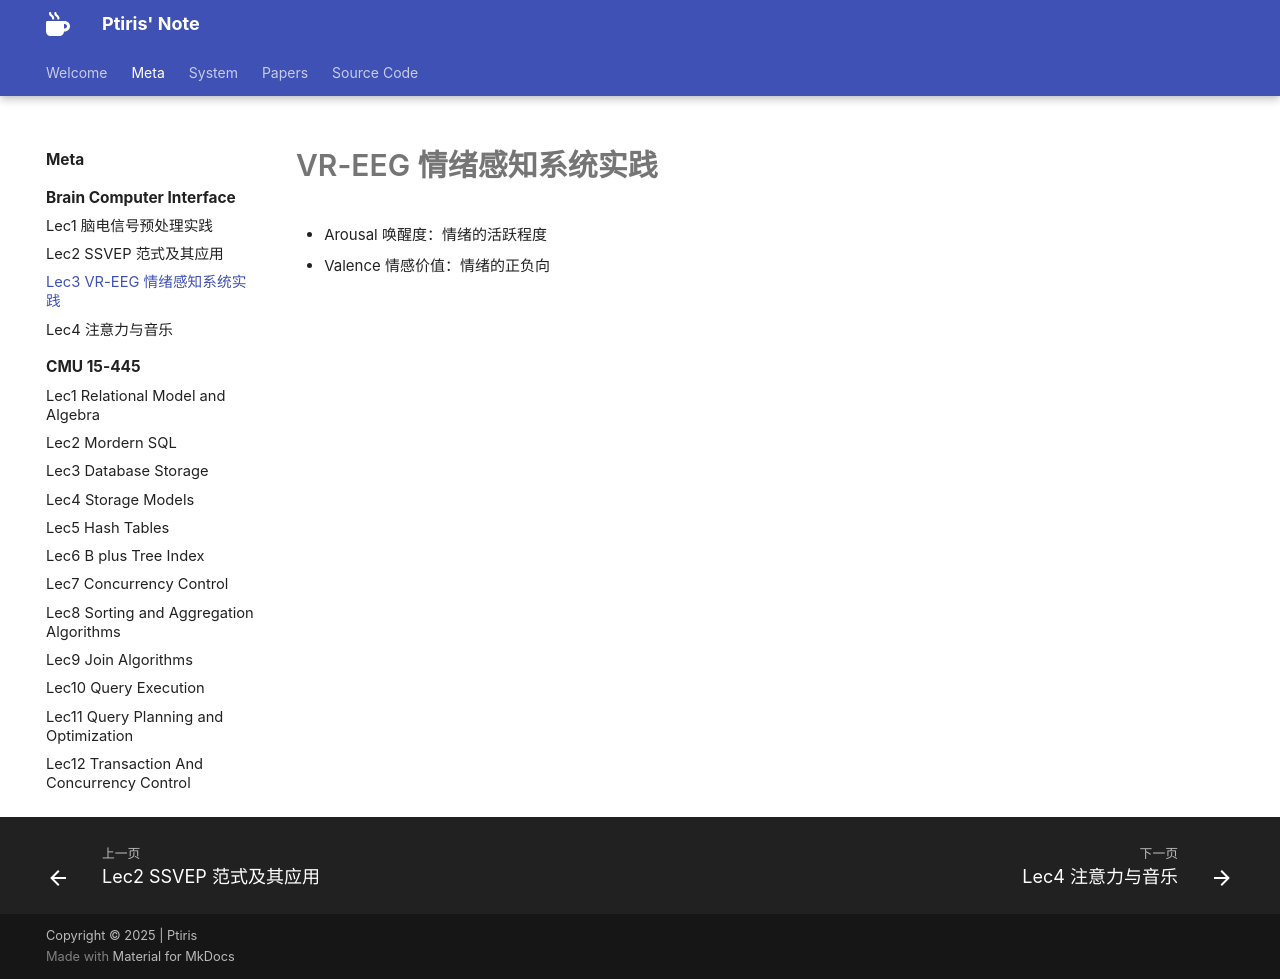

repository: ptiris/PtirisNote · page: metacourses/BCI/lec3/index.html · generator: mkdocs

# VR-EEG 情绪感知系统实践

- Arousal 唤醒度：情绪的活跃程度
- Valence 情感价值：情绪的正负向
